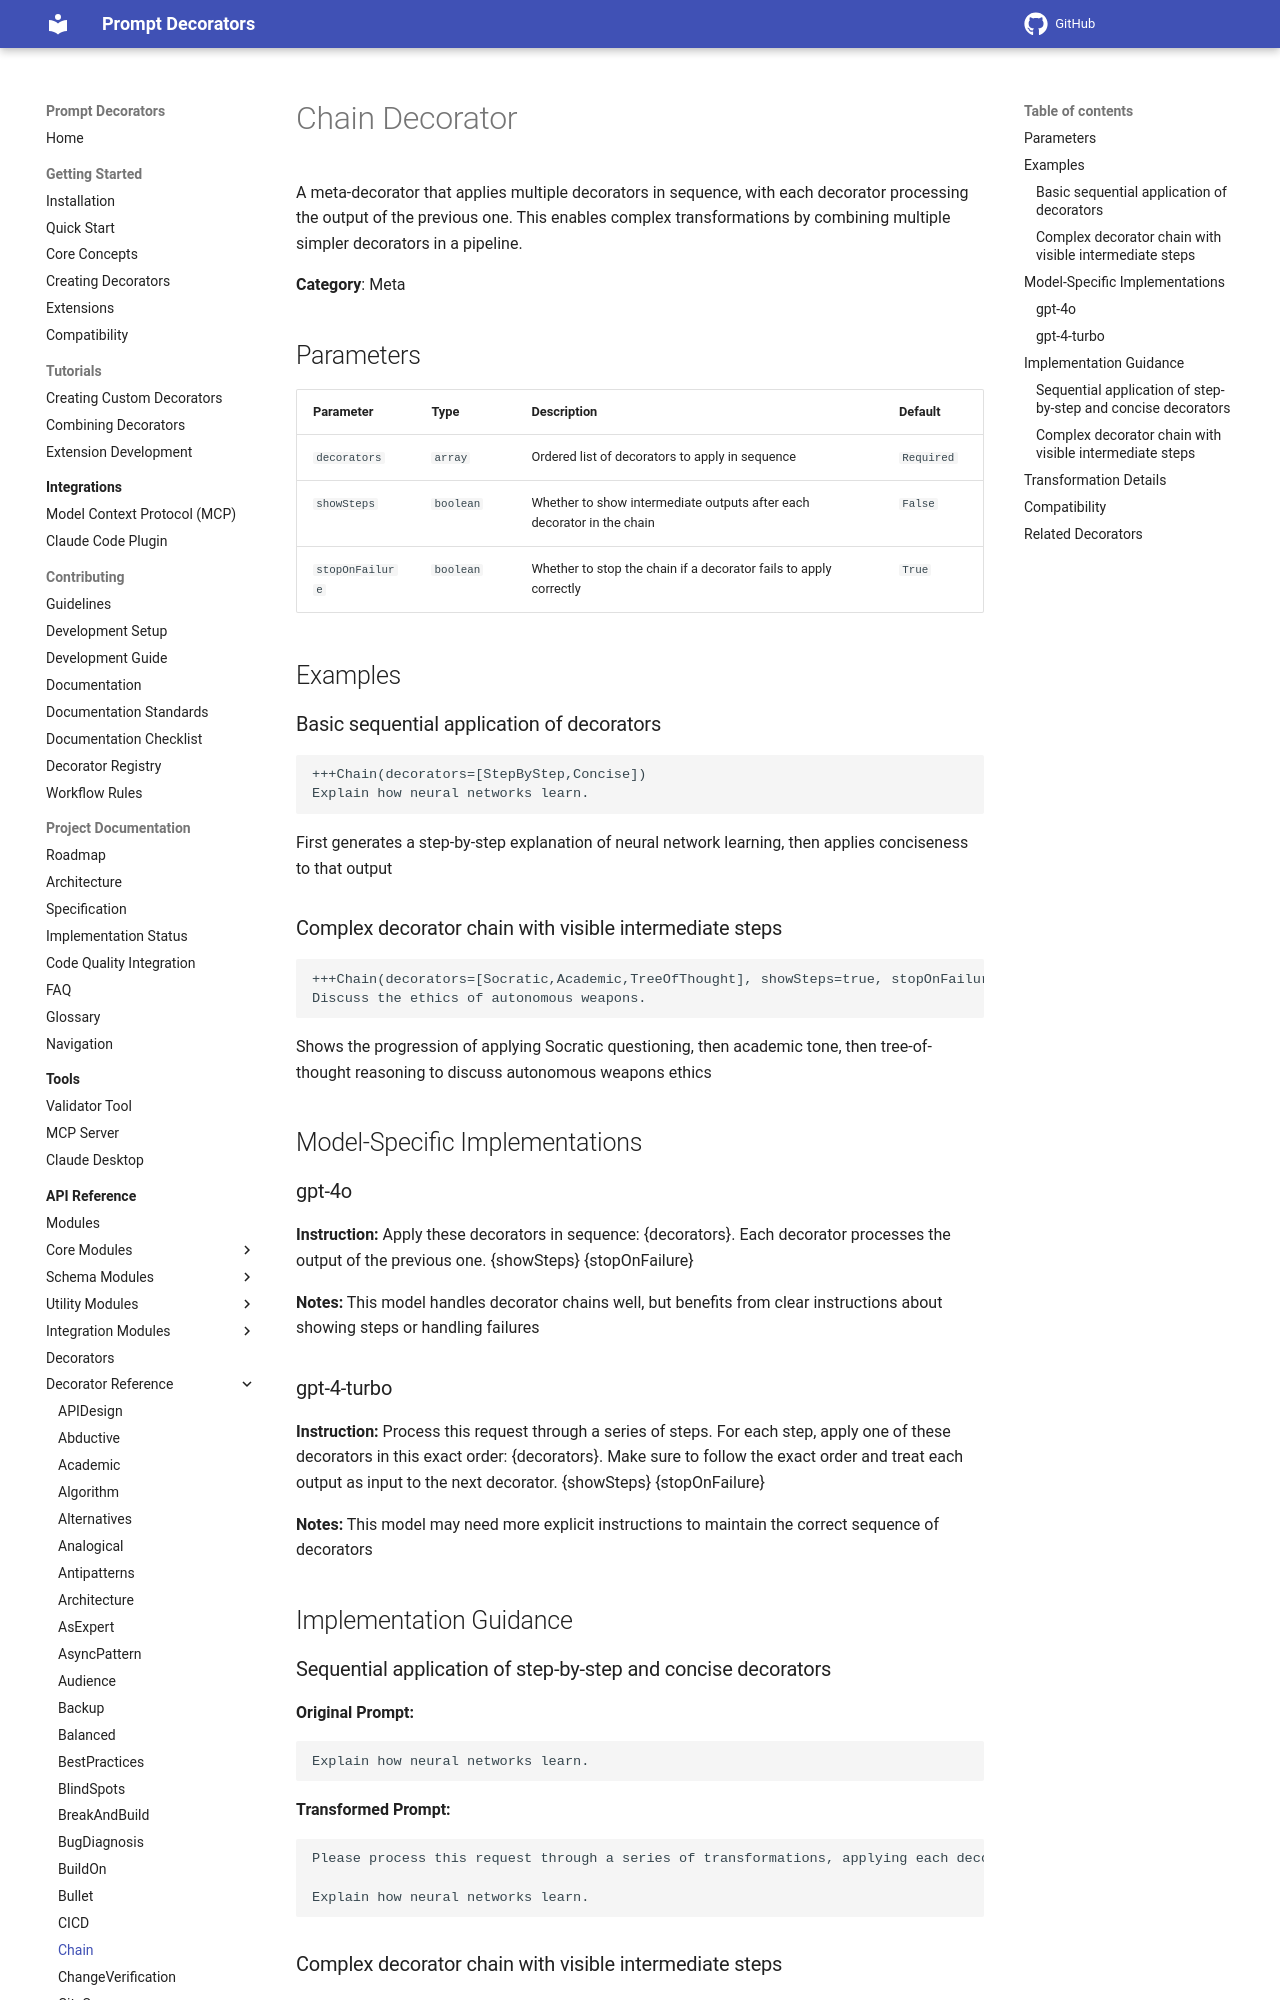

repository: synaptiai/prompt-decorators · page: api/decorators/Chain/index.html · generator: mkdocs

# Chain Decorator

A meta-decorator that applies multiple decorators in sequence, with each decorator processing the output of the previous one. This enables complex transformations by combining multiple simpler decorators in a pipeline.

**Category**: Meta

## Parameters

| Parameter | Type | Description | Default |
|-----------|------|-------------|--------|
| `decorators` | `array` | Ordered list of decorators to apply in sequence | `Required` |
| `showSteps` | `boolean` | Whether to show intermediate outputs after each decorator in the chain | `False` |
| `stopOnFailure` | `boolean` | Whether to stop the chain if a decorator fails to apply correctly | `True` |

## Examples

### Basic sequential application of decorators

```
+++Chain(decorators=[StepByStep,Concise])
Explain how neural networks learn.
```

First generates a step-by-step explanation of neural network learning, then applies conciseness to that output

### Complex decorator chain with visible intermediate steps

```
+++Chain(decorators=[Socratic,Academic,TreeOfThought], showSteps=true, stopOnFailure=false)
Discuss the ethics of autonomous weapons.
```

Shows the progression of applying Socratic questioning, then academic tone, then tree-of-thought reasoning to discuss autonomous weapons ethics

## Model-Specific Implementations

### gpt-4o

**Instruction:** Apply these decorators in sequence: {decorators}. Each decorator processes the output of the previous one. {showSteps} {stopOnFailure}

**Notes:** This model handles decorator chains well, but benefits from clear instructions about showing steps or handling failures
